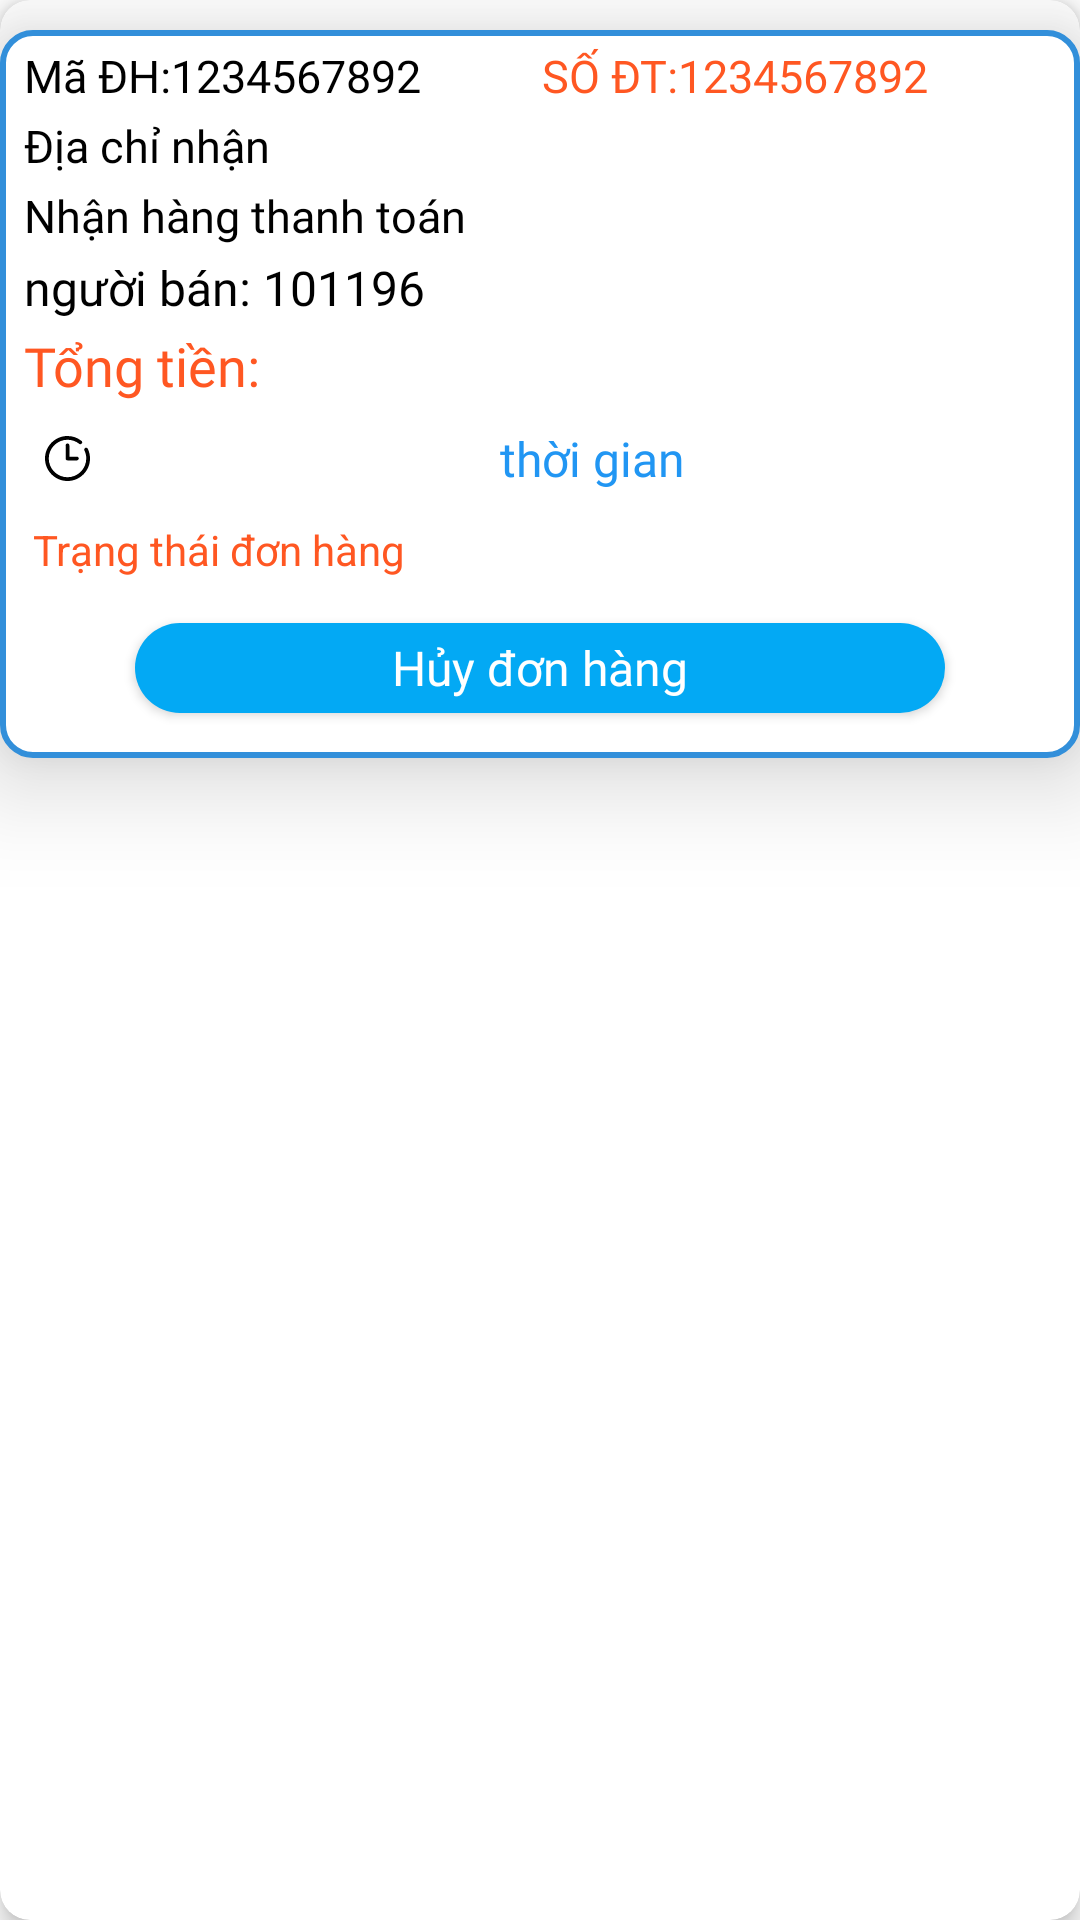

Here is an Android app screen rendered from its layout file. Give the layout XML and the strings, colors and styles it references.
<!-- AndroidManifest.xml: application theme Theme.DATN -->
<!-- res/layout/donhang_row_item.xml -->
<?xml version="1.0" encoding="utf-8"?>
<androidx.cardview.widget.CardView xmlns:android="http://schemas.android.com/apk/res/android"
    xmlns:app="http://schemas.android.com/apk/res-auto"
    android:layout_width="match_parent"
    android:layout_height="wrap_content"
    android:layout_margin="3dp"
    android:layout_marginStart="10dp"
    android:layout_marginTop="7dp"
    android:layout_marginEnd="10dp"
    android:layout_marginBottom="5dp"
    android:orientation="horizontal"
    app:cardCornerRadius="10dp"
    app:cardElevation="5dp">

    <LinearLayout
        android:layout_width="match_parent"
        android:padding="5dp"
        android:background="@drawable/bogoc_itemview"
        android:elevation="20dp"
        android:layout_marginTop="10dp"
        android:layout_height="wrap_content"
        android:orientation="vertical">

        <LinearLayout
            android:id="@+id/layout_donhang"
            android:layout_width="match_parent"
            android:layout_height="wrap_content"
            android:orientation="horizontal">


            <LinearLayout
                android:layout_width="match_parent"
                android:layout_height="wrap_content"
                android:layout_marginStart="3dp"
                android:layout_marginEnd="5dp"
                android:layout_weight="1"
                android:orientation="vertical">

                <LinearLayout
                    android:layout_width="match_parent"
                    android:layout_height="wrap_content"
                    android:orientation="horizontal">

                    <TextView
                        android:id="@+id/txt_madonhang_donhang"
                        android:layout_width="wrap_content"
                        android:layout_height="wrap_content"
                        android:layout_weight="1"
                        android:ellipsize="end"
                        android:layout_marginBottom="3dp"
                        android:fontFamily="@font/baloo2_semibold"
                        android:maxLines="1"
                        android:text="Mã ĐH:1234567892"
                        android:textColor="@color/black"
                        android:textSize="15dp" />
                    <TextView
                        android:id="@+id/txt_SDT_donhang"
                        android:layout_width="wrap_content"
                        android:layout_height="wrap_content"
                        android:layout_weight="1"
                        android:ellipsize="end"
                        android:fontFamily="@font/baloo2_semibold"
                        android:maxLines="1"
                        android:text="SỐ ĐT:1234567892"
                        android:textColor="#FF5722"
                        android:textSize="15dp" />

                </LinearLayout>


                <TextView
                    android:id="@+id/txt_diachinhan_donhang"
                    android:layout_width="wrap_content"
                    android:layout_height="wrap_content"
                    android:fontFamily="@font/baloo2_semibold"
                    android:text="Địa chỉ nhận"
                    android:layout_marginBottom="3dp"
                    android:textColor="@color/black"
                    android:textSize="15dp" />

                <LinearLayout
                    android:layout_width="match_parent"
                    android:layout_height="wrap_content"
                    android:orientation="horizontal">


                    <TextView
                        android:id="@+id/txt_phuongthucthanhtoan_donhang"
                        android:layout_width="wrap_content"
                        android:layout_height="wrap_content"
                        android:fontFamily="@font/baloo2_semibold"
                        android:text="Nhận hàng thanh toán"
                        android:layout_marginBottom="3dp"
                        android:textColor="@color/black"
                        android:textSize="15dp" />

                </LinearLayout>

                <TextView
                    android:id="@+id/txt_nguoiban_donhang"
                    android:layout_width="wrap_content"
                    android:layout_height="wrap_content"
                    android:ellipsize="end"
                    android:fontFamily="@font/baloo2_semibold"
                    android:maxLines="1"
                    android:text="người bán: 101196"
                    android:layout_marginBottom="3dp"
                    android:textColor="@color/black"
                    android:textSize="16dp" />

                <TextView
                    android:id="@+id/txt_tongtien_donhang"
                    android:layout_width="wrap_content"
                    android:layout_height="wrap_content"
                    android:ellipsize="end"
                    android:fontFamily="@font/baloo2_semibold"
                    android:maxLines="1"
                    android:text="Tổng tiền:"
                    android:layout_marginBottom="3dp"
                    android:textColor="#FF5722"
                    android:textSize="18dp" />
            </LinearLayout>
        </LinearLayout>

        <LinearLayout
            android:layout_width="match_parent"
            android:layout_height="wrap_content"
            android:orientation="vertical">

            <TextView
                android:id="@+id/txt_thoigian_donhang"
                android:layout_width="match_parent"
                android:layout_height="wrap_content"
                android:drawableStart="@drawable/ic_clock"
                android:drawablePadding="10dp"
                android:layout_marginTop="5dp"
                android:layout_marginBottom="5dp"
                android:fontFamily="@font/baloo2_semibold"
                android:paddingStart="10dp"
                android:gravity="center"
                android:text="thời gian"
                android:textColor="#2196F3"
                android:textSize="16dp" />

        </LinearLayout>

        <TextView
            android:id="@+id/txt_trangthaidonmua"
            android:layout_width="match_parent"
            android:layout_height="wrap_content"
            android:text="Trạng thái đơn hàng"
            android:layout_marginBottom="10dp"
            android:textColor="@color/RED"
            android:layout_marginStart="6dp"
            android:layout_marginTop="5dp"/>

        <android.widget.Button
            android:id="@+id/btn_huydonhang"
            android:layout_width="match_parent"
            android:layout_height="30dp"
            android:layout_marginStart="40dp"
            android:layout_marginTop="5dp"
            android:layout_marginEnd="40dp"
            android:layout_marginBottom="10dp"
            android:background="@drawable/edit_txt"
            android:backgroundTint="#03A9F4"
            android:fontFamily="@font/baloo2_semibold"
            android:gravity="center"
            android:text="Hủy đơn hàng"
            android:textAllCaps="false"
            android:textColor="#FFFFFF"
            android:textSize="16dp" />
    </LinearLayout>


</androidx.cardview.widget.CardView>
<!-- resources referenced by this layout -->
<resources>
  <color name="RED">#FF5722</color>
  <color name="black">#FF000000</color>
  <!-- drawable bogoc_itemview (drawable) -->
  <?xml version="1.0" encoding="utf-8"?>
  <shape
      xmlns:android="http://schemas.android.com/apk/res/android"
      android:shape="rectangle">
  
      
      <solid
          android:color="@color/white" >
      </solid>
  
      
      <stroke
          android:width="2dp"
          android:color="#328FDA" >
      </stroke>
  
      
      <padding
          android:left="5dp"
          android:top="5dp"
          android:right="5dp"
          android:bottom="5dp" >
      </padding>
  
      
      <corners
          android:radius="10dp" >
      </corners>
  
  </shape>
  <!-- drawable edit_txt (drawable) -->
  <?xml version="1.0" encoding="utf-8"?>
  <shape xmlns:android="http://schemas.android.com/apk/res/android">
      <corners android:radius="15dp"/>
      <solid android:color="#F4F4F4"/>
  </shape>
  <!-- drawable ic_clock (drawable) -->
  <vector xmlns:android="http://schemas.android.com/apk/res/android"
      android:width="15dp"
      android:height="15dp"
      android:viewportWidth="384"
      android:viewportHeight="384">
    <path
        android:fillColor="#FF000000"
        android:pathData="m343.594,101.039c-7.953,3.848 -11.281,13.418 -7.434,21.367 10.512,21.715 15.84,45.121 15.84,69.594 0,88.223 -71.777,160 -160,160s-160,-71.777 -160,-160 71.777,-160 160,-160c36.559,0 70.902,11.938 99.328,34.52 6.895,5.504 16.977,4.352 22.48,-2.566 5.504,-6.914 4.352,-16.984 -2.57,-22.48 -33.652,-26.746 -76,-41.473 -119.238,-41.473 -105.863,0 -192,86.137 -192,192s86.137,192 192,192 192,-86.137 192,-192c0,-29.336 -6.406,-57.449 -19.039,-83.527 -3.84,-7.969 -13.441,-11.289 -21.367,-7.434zM343.594,101.039"/>
    <path
        android:fillColor="#FF000000"
        android:pathData="m192,64c-8.832,0 -16,7.168 -16,16v112c0,8.832 7.168,16 16,16h80c8.832,0 16,-7.168 16,-16s-7.168,-16 -16,-16h-64v-96c0,-8.832 -7.168,-16 -16,-16zM192,64"/>
  </vector>
  <style name="Theme.DATN" parent="Theme.MaterialComponents.Light.NoActionBar">
          
          <item name="colorPrimary">@color/purple_500</item>
          <item name="colorPrimaryVariant">@color/purple_700</item>
          <item name="colorOnPrimary">@color/white</item>
          
          <item name="colorSecondary">@color/teal_200</item>
          <item name="colorSecondaryVariant">@color/teal_700</item>
          <item name="colorOnSecondary">@color/black</item>
  
  
          
          <item name="android:statusBarColor">?attr/colorPrimaryVariant</item>
          
  
          <item name="android:windowFullscreen">true</item>
  
      </style>
  <color name="white">#FFFFFFFF</color>
  <color name="purple_500">#FF6200EE</color>
  <color name="purple_700">#FF3700B3</color>
  <color name="teal_200">#FF03DAC5</color>
  <color name="teal_700">#FF018786</color>
</resources>
